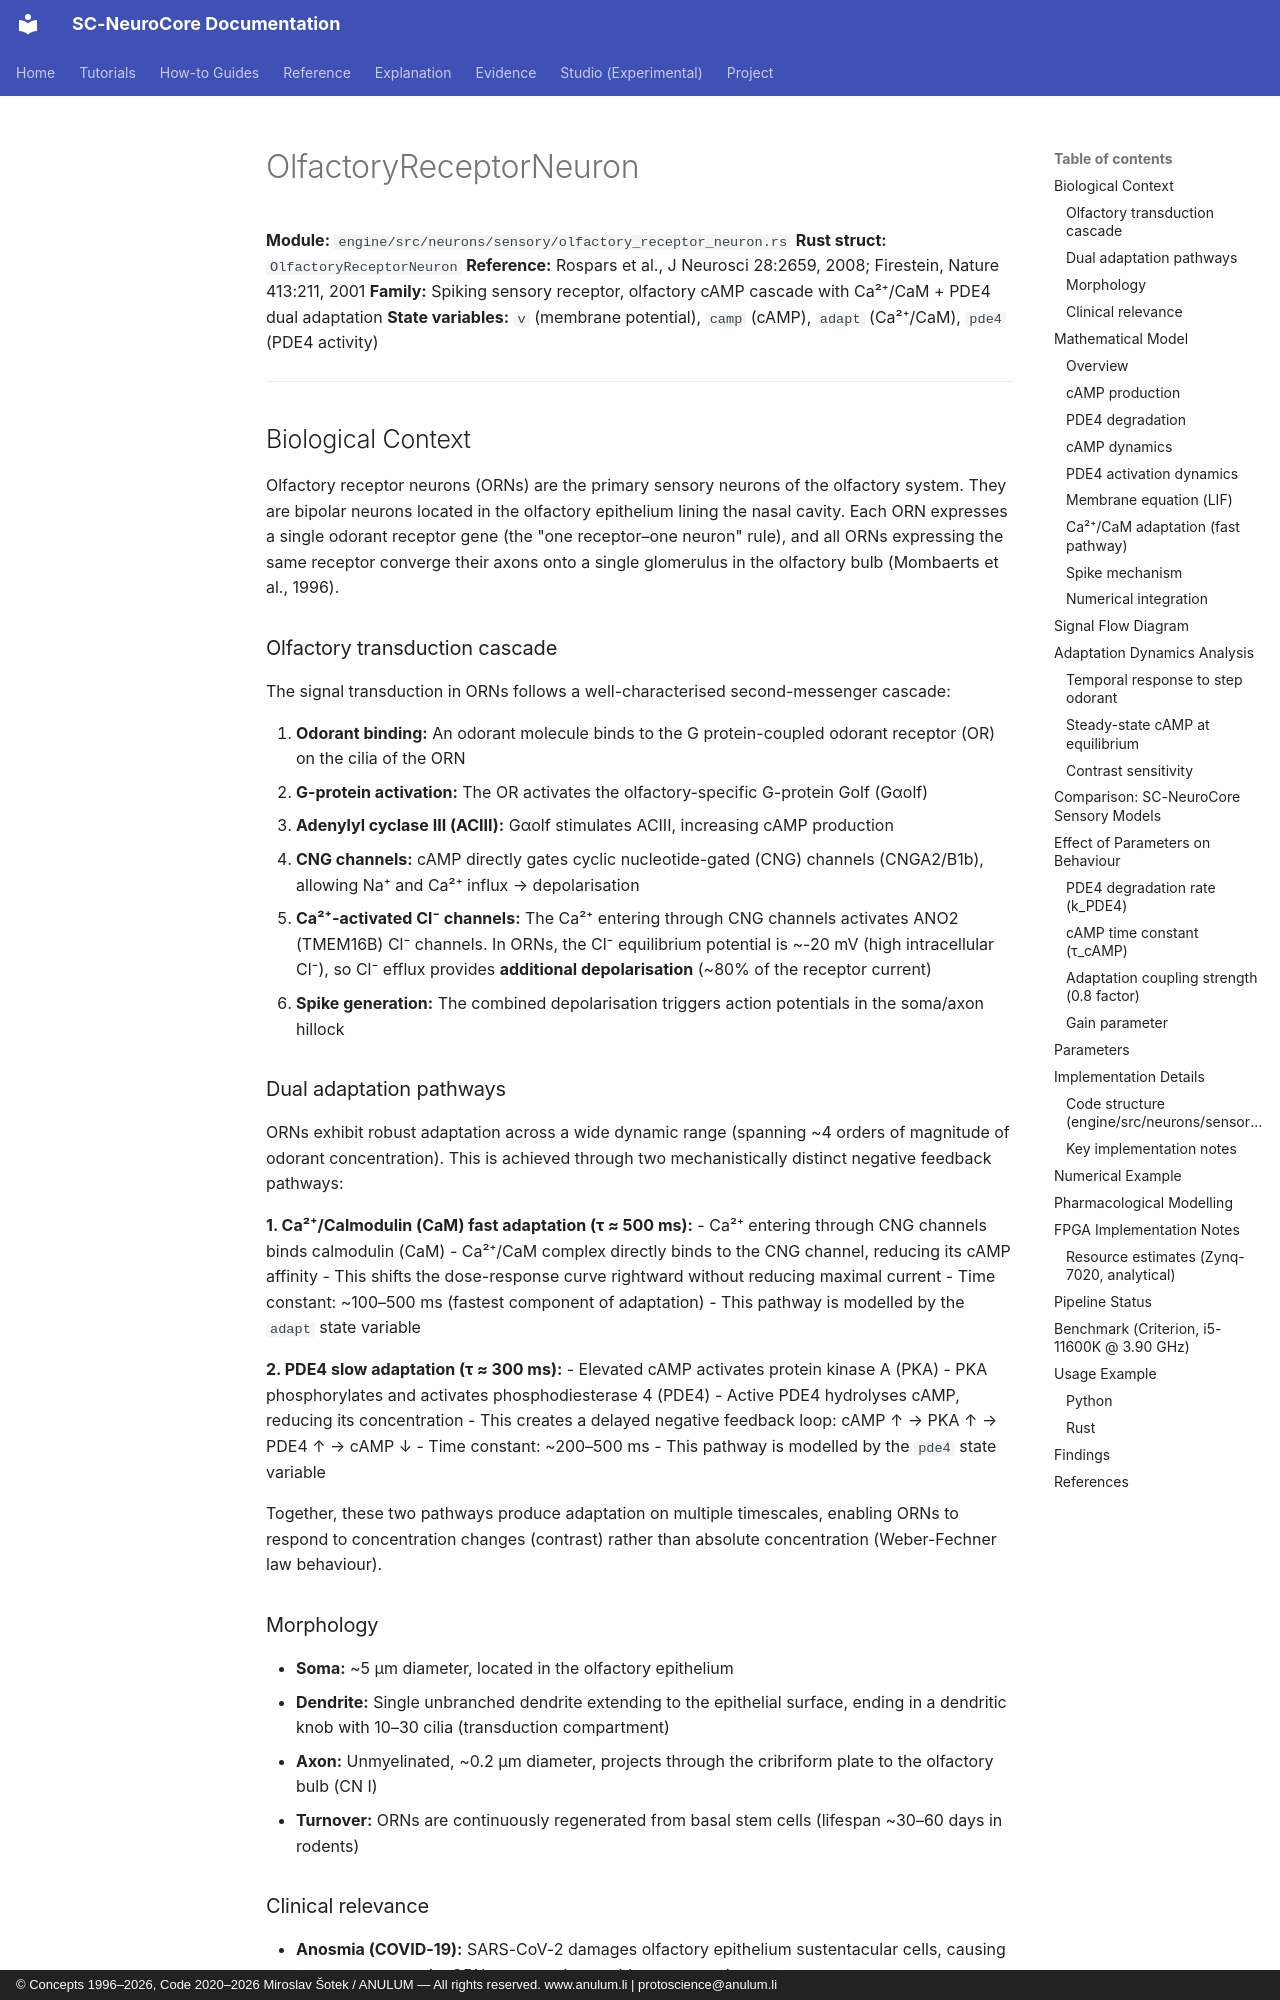

repository: anulum/sc-neurocore · page: api/models/olfactory_receptor/index.html · generator: mkdocs · copyright: © Concepts 1996–2026, Code 2020–2026 Miroslav Šotek / ANULUM — All rights reserved. www.anulum.li | protoscience@anulum.li

# OlfactoryReceptorNeuron

**Module:** `engine/src/neurons/sensory/olfactory_receptor_neuron.rs`
**Rust struct:** `OlfactoryReceptorNeuron`
**Reference:** Rospars et al., J Neurosci 28:2659, 2008; Firestein, Nature 413:211, 2001
**Family:** Spiking sensory receptor, olfactory cAMP cascade with Ca²⁺/CaM + PDE4 dual adaptation
**State variables:** `v` (membrane potential), `camp` (cAMP), `adapt` (Ca²⁺/CaM), `pde4` (PDE4 activity)

---

## Biological Context

Olfactory receptor neurons (ORNs) are the primary sensory neurons of the olfactory system.
They are bipolar neurons located in the olfactory epithelium lining the nasal cavity. Each
ORN expresses a single odorant receptor gene (the "one receptor–one neuron" rule), and all
ORNs expressing the same receptor converge their axons onto a single glomerulus in the
olfactory bulb (Mombaerts et al., 1996).

### Olfactory transduction cascade

The signal transduction in ORNs follows a well-characterised second-messenger cascade:

1. **Odorant binding:** An odorant molecule binds to the G protein-coupled odorant
   receptor (OR) on the cilia of the ORN
2. **G-protein activation:** The OR activates the olfactory-specific G-protein Golf (Gαolf)
3. **Adenylyl cyclase III (ACIII):** Gαolf stimulates ACIII, increasing cAMP production
4. **CNG channels:** cAMP directly gates cyclic nucleotide-gated (CNG) channels (CNGA2/B1b),
   allowing Na⁺ and Ca²⁺ influx → depolarisation
5. **Ca²⁺-activated Cl⁻ channels:** The Ca²⁺ entering through CNG channels activates
   ANO2 (TMEM16B) Cl⁻ channels. In ORNs, the Cl⁻ equilibrium potential is ~-20 mV
   (high intracellular Cl⁻), so Cl⁻ efflux provides **additional depolarisation**
   (~80% of the receptor current)
6. **Spike generation:** The combined depolarisation triggers action potentials in the
   soma/axon hillock
